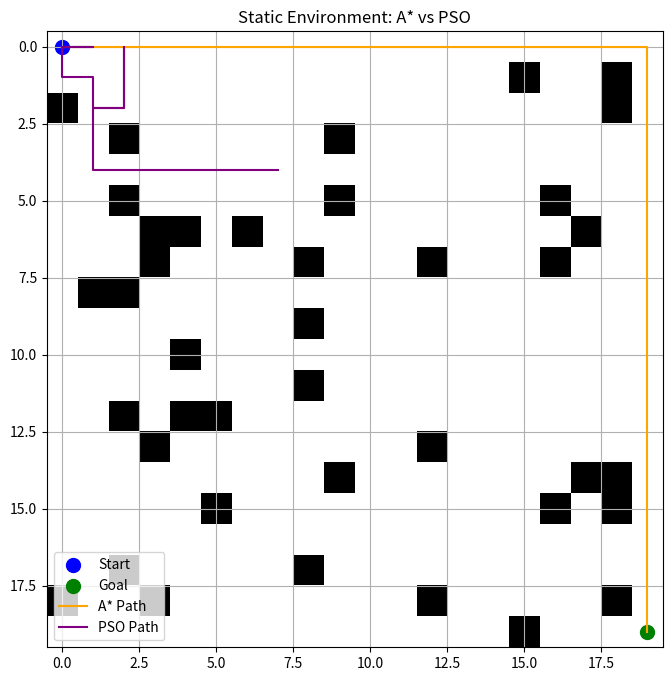
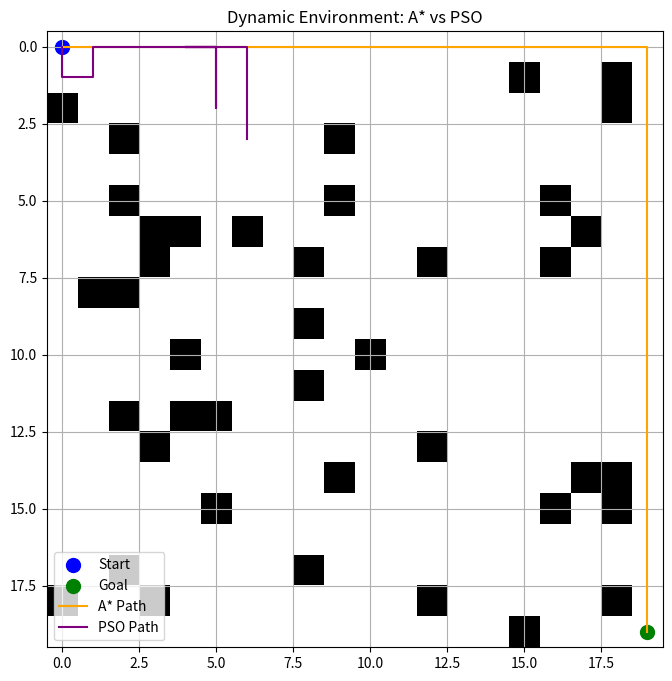

Recreate these plots in Python, in order.
import numpy as np
import matplotlib.pyplot as plt
import heapq
import random

GRID_SIZE = 20
OBSTACLE_COUNT = 40
ITERATIONS = 30
NUM_PARTICLES = 30

goal = (19, 19)
start = (0, 0)

# === Generate Grid with Static Obstacles ===
def generate_grid():
    grid = np.zeros((GRID_SIZE, GRID_SIZE))
    obstacle_positions = set()
    while len(obstacle_positions) < OBSTACLE_COUNT:
        i, j = np.random.randint(0, GRID_SIZE, 2)
        if (i, j) not in [start, goal]:
            grid[i][j] = 1
            obstacle_positions.add((i, j))
    return grid

grid = generate_grid()

# === A* Pathfinding ===
def astar(grid, start, goal):
    def heuristic(a, b): return abs(a[0]-b[0]) + abs(a[1]-b[1])
    open_set = [(0 + heuristic(start, goal), 0, start, [])]
    visited = set()

    while open_set:
        est_total, cost, current, path = heapq.heappop(open_set)
        if current in visited: continue
        visited.add(current)
        path = path + [current]
        if current == goal: return path
        for dx, dy in [(-1,0),(1,0),(0,-1),(0,1)]:
            nx, ny = current[0]+dx, current[1]+dy
            if 0 <= nx < GRID_SIZE and 0 <= ny < GRID_SIZE and grid[nx][ny] == 0:
                heapq.heappush(open_set, (cost+1+heuristic((nx,ny),goal), cost+1, (nx,ny), path))
    return []

# === PSO-Based Path Planning ===
class Particle:
    def __init__(self):
        self.position = [start]
        self.velocity = []
        self.best_position = self.position
        self.best_score = float('inf')

    def fitness(self):
        score = 0
        last = self.position[-1]
        score += np.linalg.norm(np.array(last) - np.array(goal))  # distance to goal
        for p in self.position:
            if grid[p[0]][p[1]] == 1:
                score += 100  # obstacle penalty
        return score

    def update(self, gbest):
        if len(self.position) >= GRID_SIZE: return
        options = [(-1,0),(1,0),(0,-1),(0,1)]
        current = self.position[-1]
        next_pos = tuple(np.array(current) + np.array(random.choice(options)))
        if 0 <= next_pos[0] < GRID_SIZE and 0 <= next_pos[1] < GRID_SIZE:
            self.position.append(next_pos)
        score = self.fitness()
        if score < self.best_score:
            self.best_score = score
            self.best_position = self.position[:]

def pso():
    particles = [Particle() for _ in range(NUM_PARTICLES)]
    gbest_position = None
    gbest_score = float('inf')

    for _ in range(ITERATIONS):
        for p in particles:
            p.update(gbest_position)
            if p.best_score < gbest_score:
                gbest_score = p.best_score
                gbest_position = p.best_position[:]
    return gbest_position

# === Plotting ===
def plot_path(grid, a_star_path, pso_path, title):
    plt.figure(figsize=(8, 8))
    plt.imshow(grid, cmap='gray_r')
    plt.title(title)
    plt.scatter(start[1], start[0], color='blue', s=100, label='Start')
    plt.scatter(goal[1], goal[0], color='green', s=100, label='Goal')
    if a_star_path:
        y, x = zip(*a_star_path)
        plt.plot(x, y, color='orange', label='A* Path')
    if pso_path:
        y, x = zip(*pso_path)
        plt.plot(x, y, color='purple', label='PSO Path')
    plt.legend()
    plt.grid(True)
    plt.show()

# === Static Environment ===
a_star_path_static = astar(grid, start, goal)
pso_path_static = pso()
plot_path(grid, a_star_path_static, pso_path_static, "Static Environment: A* vs PSO")

# === Dynamic Environment (Add a new obstacle) ===
grid[10][10] = 1  # simulate dynamic change
a_star_path_dynamic = astar(grid, start, goal)  # A* needs full re-run
pso_path_dynamic = pso()  # PSO can continue adapting

plot_path(grid, a_star_path_dynamic, pso_path_dynamic, "Dynamic Environment: A* vs PSO")
